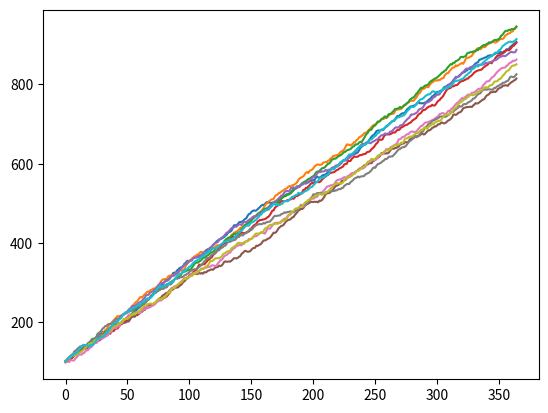

Write the Python code that produced this figure.
import matplotlib.pyplot as plt
import numpy as np
import math

def payoff(strike, stock_price):
    return max(stock_price - strike, 0)

def simulate_geometric_brownian_motion(initial_price, drift, volatility, dt, T, paths):
    timesteps = int(T / dt)
    price_paths = np.zeros((paths, timesteps))
    for i in range(paths):
        current_price = initial_price
        for t in range(timesteps):
            dWt = np.random.beta(9, 10) - 0.35 # random motion
            dYt = (drift * dt) + (volatility * dWt) # Change in price
            current_price += dYt # Update the current price
            price_paths[i, t] = current_price # Store price in path
    return price_paths


def monte_carlo_option_pricing(price_paths, strike, risk_free_rate):
    call_payoffs = np.zeros(price_paths.shape[0])
    final_prices = np.zeros(price_paths.shape[0])
    for i in range(price_paths.shape[0]):
        final_price = price_paths[i, -1] # Last price in the path
        final_prices[i] = final_price
        call_payoffs[i] = payoff(strike, final_price) / (1 + risk_free_rate)
    return final_prices, call_payoffs


if __name__ == "__main__":
    price_paths = simulate_geometric_brownian_motion(100, 0.03, 17.04, 1/365, 1, 5000)
    for i in range(10):
        plt.plot(price_paths[i])
    plt.show()

    pricing = monte_carlo_option_pricing(price_paths, 100, 0.01)
    print(pricing[0].mean(), pricing[1].mean())

    print(f"Average stock price after {int(1 / (1/365)) * 1} days: ${pricing[0].mean(): .2f}")
    print(f"\nAverage payoff (option block of 100): ${pricing[1].mean() *100:.2f}")
    print(f"Cost of option: ${pricing[1].mean():.2f}")
